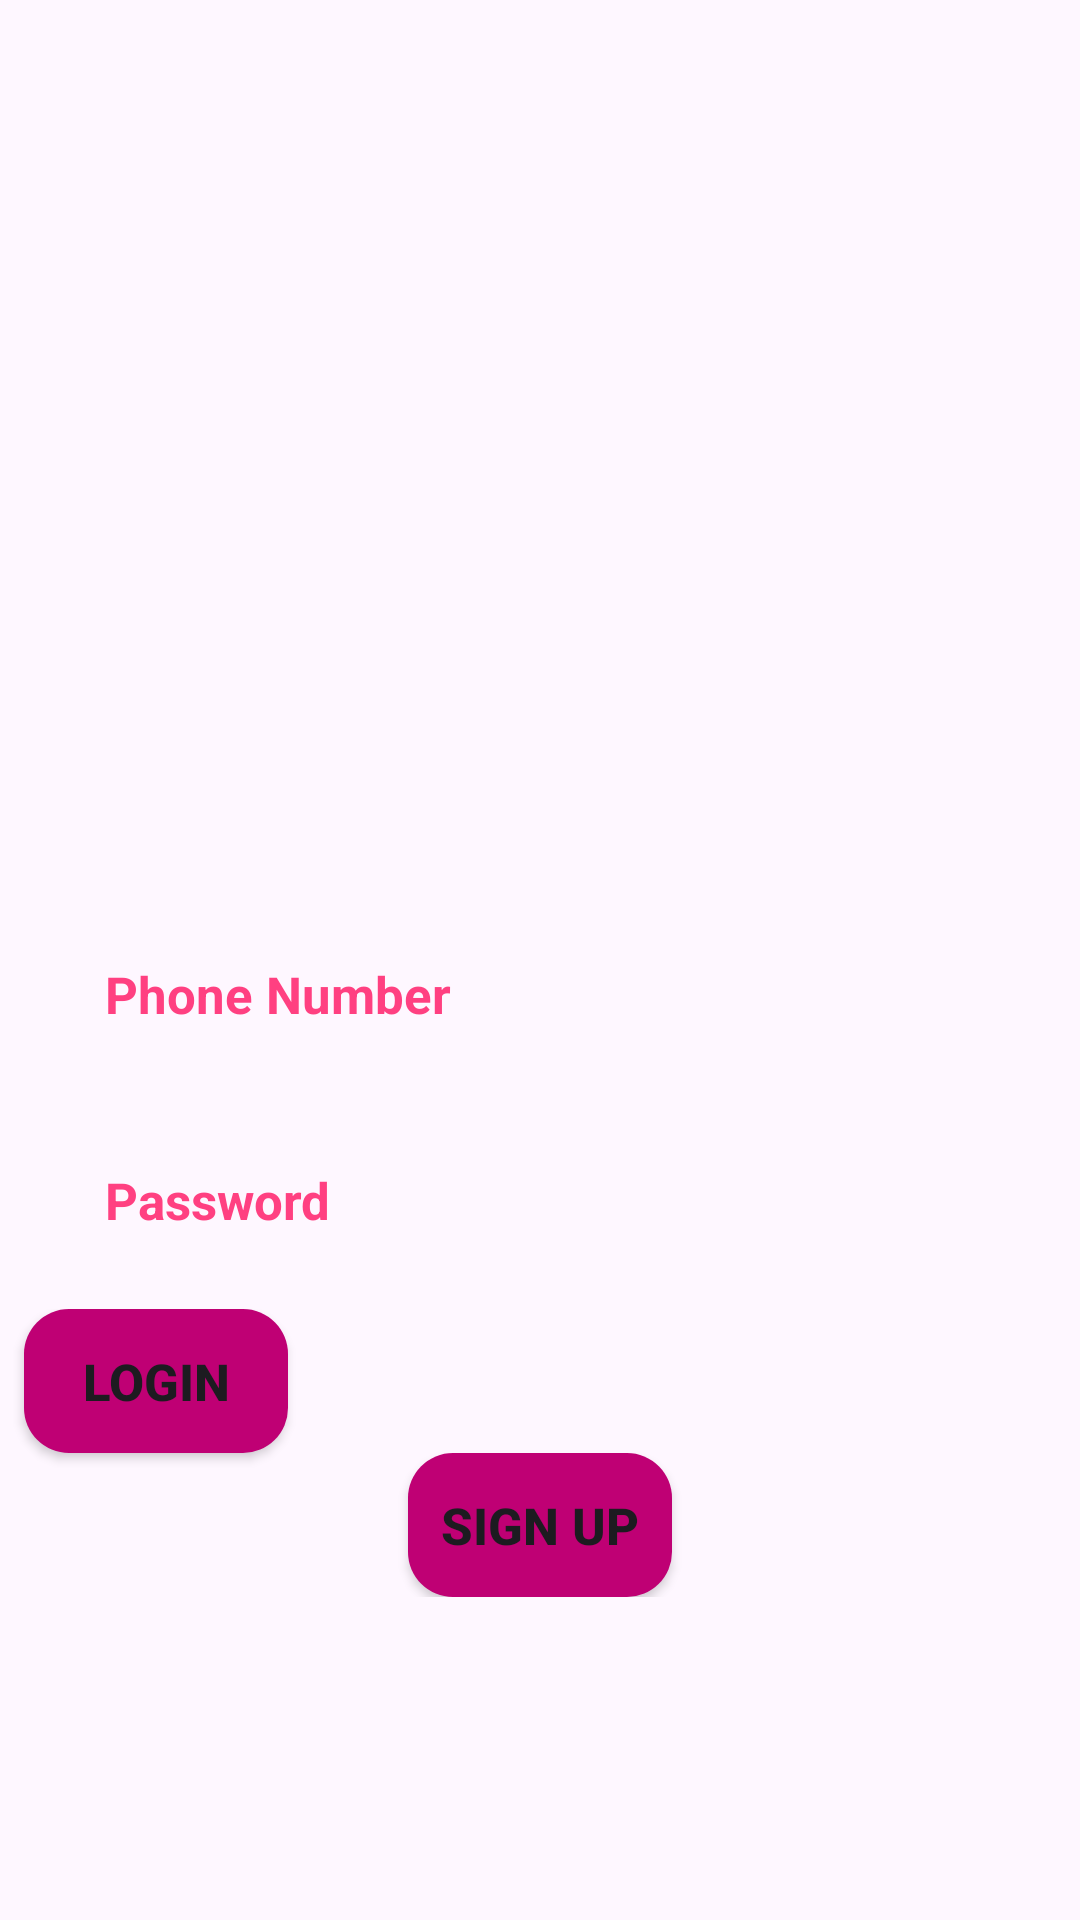

Produce the Android XML layout that renders to this screen, including the resource entries it uses.
<!-- AndroidManifest.xml: application theme Theme.Shopinger -->
<!-- res/layout/activity_login.xml -->
<?xml version="1.0" encoding="utf-8"?>
<RelativeLayout xmlns:android="http://schemas.android.com/apk/res/android"
    xmlns:app="http://schemas.android.com/apk/res-auto"
    xmlns:tools="http://schemas.android.com/tools"
    android:layout_width="match_parent"
    android:layout_height="match_parent"
    android:background="@drawable/login"
    tools:context=".LoginActivity">

    <ImageView
        android:id="@+id/login_app_logo"
        android:layout_width="300dp"
        android:layout_height="100dp"
        android:layout_centerHorizontal="true"
        android:layout_marginTop="200dp"
        android:contentDescription="logo"
        android:visibility="visible"
        app:srcCompat="@drawable/applogo"
        tools:visibility="visible" />

    <EditText
        android:id="@+id/loginNo"
        android:layout_width="match_parent"
        android:layout_height="wrap_content"
        android:layout_below="@id/login_app_logo"
        android:background="@drawable/inputs_disign"
        android:padding="20dp"
        android:layout_marginLeft="15dp"
        android:layout_marginRight="15dp"
        android:hint="Phone Number"
        android:inputType="number"
        android:textColor="@color/colorPrimaryDark"
        android:textColorHint="@color/colorAccent"
        android:textSize="17sp"
        android:textStyle="bold"
        />

    <EditText
        android:id="@+id/loginPass"
        android:layout_width="match_parent"
        android:layout_height="wrap_content"
        android:layout_below="@+id/loginNo"
        android:background="@drawable/inputs_disign"
        android:padding="20dp"
        android:layout_marginTop="6dp"
        android:layout_marginLeft="15dp"
        android:layout_marginRight="15dp"
        android:hint="Password"
        android:inputType="numberPassword"
        android:textColor="@color/colorPrimaryDark"
        android:textColorHint="@color/colorAccent"
        android:textSize="17sp"
        android:textStyle="bold"
        />

    <LinearLayout
        android:id="@+id/layout1"
        android:layout_width="match_parent"
        android:layout_height="wrap_content"
        android:orientation="vertical"
        android:layout_below="@id/loginPass"
        android:layout_marginTop="5dp"
        >
        <Button
            android:id="@+id/login_btn"
            android:layout_width="wrap_content"
            android:layout_height="wrap_content"
            android:background="@drawable/buttons"
            android:layout_weight="1"
            android:padding="8dp"
            android:text="Login"
            android:textStyle="bold"
            android:textSize="17sp"
            android:layout_marginEnd="8dp"
            android:layout_marginStart="8dp"
            android:gravity="center"/>

        <Button
            android:id="@+id/reg_btn"
            android:layout_width="wrap_content"
            android:layout_height="wrap_content"
            android:background="@drawable/buttons"
            android:text="Sign Up"
            android:textStyle="bold"
            android:textSize="17sp"
            android:layout_weight="1"
            android:padding="8dp"
            android:layout_marginEnd="8dp"
            android:layout_marginStart="8dp"
            android:layout_gravity="center"/>

    </LinearLayout>


</RelativeLayout>
<!-- resources referenced by this layout -->
<resources>
  <color name="colorAccent">#ff4081</color>
  <color name="colorPrimaryDark">#bf0074</color>
  <!-- drawable buttons (drawable) -->
  <?xml version="1.0" encoding="utf-8"?>
  <shape xmlns:android="http://schemas.android.com/apk/res/android">
      <solid
          android:color="@color/colorPrimaryDark">
      </solid>
      <corners
          android:radius="15dp">
      </corners>
      <stroke
          android:color="@color/white">
      </stroke>
  
  </shape>
  <!-- drawable inputs_disign (drawable) -->
  <?xml version="1.0" encoding="utf-8"?>
  <shape xmlns:android="http://schemas.android.com/apk/res/android">
      <stroke
          android:color="@color/colorPrimaryDark">
      </stroke>
  
      <corners
          android:radius="15dp">
      </corners>
  
  </shape>
  <style name="Theme.Shopinger" parent="Base.Theme.Shopinger" />
  <color name="white">#FFFFFFFF</color>
  <style name="Base.Theme.Shopinger" parent="Theme.Material3.DayNight.NoActionBar">
          
          
      </style>
</resources>
